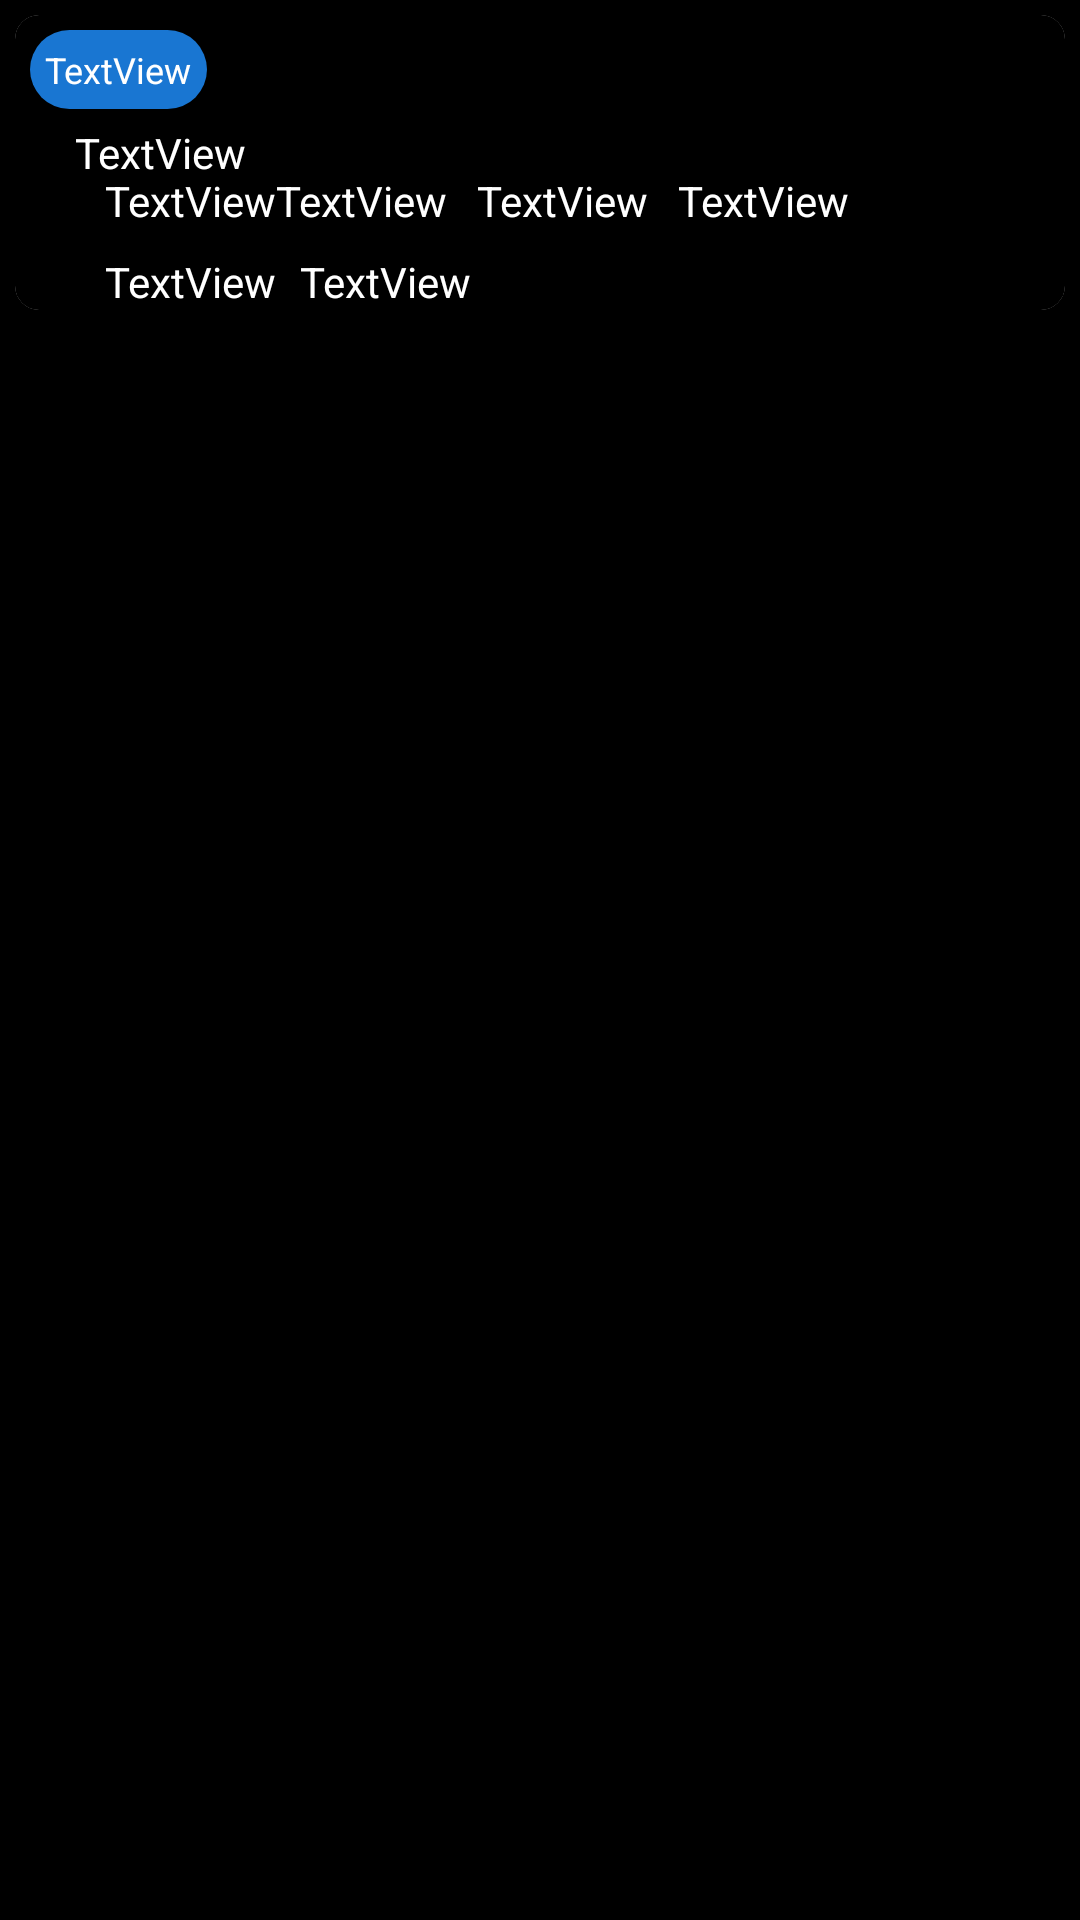

Layout XML and referenced resources for this Android screen:
<!-- AndroidManifest.xml: application theme Theme.Komarova -->
<!-- res/layout/all_tikets_item.xml -->
<?xml version="1.0" encoding="utf-8"?>
<androidx.constraintlayout.widget.ConstraintLayout xmlns:android="http://schemas.android.com/apk/res/android"
    xmlns:app="http://schemas.android.com/apk/res-auto"
    xmlns:tools="http://schemas.android.com/tools"
    android:layout_width="match_parent"
    android:layout_height="wrap_content"
    android:background="@color/black">

    <androidx.cardview.widget.CardView
        android:layout_width="0dp"
        android:layout_height="wrap_content"
        android:layout_marginStart="5dp"
        android:layout_marginTop="5dp"
        android:layout_marginEnd="5dp"
        android:background="@color/black"
        app:cardCornerRadius="8dp"
        app:layout_constraintBottom_toBottomOf="parent"
        app:layout_constraintEnd_toEndOf="parent"
        app:layout_constraintStart_toStartOf="parent"
        app:layout_constraintTop_toTopOf="parent"
        app:layout_constraintVertical_bias="0.0">

        <androidx.constraintlayout.widget.ConstraintLayout
            android:layout_width="match_parent"
            android:layout_height="match_parent"
            android:background="@color/black">

            <TextView
                android:id="@+id/titleDividerNoCustom"
                android:layout_width="wrap_content"
                android:layout_height="wrap_content"
                android:layout_marginStart="20dp"
                android:layout_marginTop="5dp"
                android:text="TextView"
                android:textColor="@color/white"
                app:layout_constraintStart_toStartOf="parent"
                app:layout_constraintTop_toBottomOf="@+id/frameLayout" />

            <TextView
                android:id="@+id/valueTextView"
                android:layout_width="wrap_content"
                android:layout_height="wrap_content"
                android:layout_marginStart="10dp"
                android:text="TextView"
                android:textColor="@color/white"
                app:layout_constraintBottom_toBottomOf="@+id/imageView8"
                app:layout_constraintStart_toEndOf="@+id/imageView8"
                app:layout_constraintTop_toTopOf="@+id/imageView8"
                app:layout_constraintVertical_bias="0.8" />

            <TextView
                android:id="@+id/arrivalDate"
                android:layout_width="wrap_content"
                android:layout_height="wrap_content"
                android:text="TextView"
                android:textColor="@color/white"
                app:layout_constraintBottom_toBottomOf="@+id/valueTextView"
                app:layout_constraintStart_toEndOf="@+id/valueTextView"
                app:layout_constraintTop_toTopOf="@+id/valueTextView" />

            <TextView
                android:id="@+id/town"
                android:layout_width="wrap_content"
                android:layout_height="wrap_content"
                android:layout_marginTop="8dp"
                android:text="TextView"
                android:textColor="@color/white"
                app:layout_constraintEnd_toEndOf="@+id/valueTextView"
                app:layout_constraintHorizontal_bias="0.0"
                app:layout_constraintStart_toStartOf="@+id/valueTextView"
                app:layout_constraintTop_toBottomOf="@+id/valueTextView" />

            <TextView
                android:id="@+id/arival_airport"
                android:layout_width="wrap_content"
                android:layout_height="wrap_content"
                android:layout_marginStart="8dp"
                android:text="TextView"
                android:textColor="@color/white"
                app:layout_constraintStart_toEndOf="@+id/valueTextView"
                app:layout_constraintTop_toTopOf="@+id/town" />

            <ImageView
                android:id="@+id/imageView8"
                android:layout_width="wrap_content"
                android:layout_height="wrap_content"
                app:layout_constraintBottom_toBottomOf="parent"
                app:layout_constraintEnd_toStartOf="@+id/valueTextView"
                app:layout_constraintHorizontal_bias="0.363"
                app:layout_constraintStart_toStartOf="@+id/titleDividerNoCustom"
                app:layout_constraintTop_toBottomOf="@+id/titleDividerNoCustom"
                app:layout_constraintVertical_bias="0.285"
                app:srcCompat="@drawable/red_circle" />

            <FrameLayout
                android:id="@+id/frameLayout"
                android:layout_width="wrap_content"
                android:layout_height="wrap_content"
                android:layout_marginStart="5dp"
                android:layout_marginTop="5dp"
                android:background="@drawable/rounded_corner_blue"
                app:layout_constraintStart_toStartOf="parent"
                app:layout_constraintTop_toTopOf="parent">

                <TextView
                    android:id="@+id/badge"
                    android:layout_width="match_parent"
                    android:layout_height="wrap_content"
                    android:layout_marginStart="5dp"
                    android:layout_marginTop="5dp"
                    android:layout_marginEnd="5dp"
                    android:layout_marginBottom="5dp"
                    android:text="TextView"
                    android:textColor="@color/white"
                    android:textSize="12sp" />
            </FrameLayout>

            <TextView
                android:id="@+id/allfliteTime"
                android:layout_width="wrap_content"
                android:layout_height="wrap_content"
                android:layout_marginStart="10dp"
                android:text="TextView"
                android:textColor="@color/white"
                app:layout_constraintBottom_toBottomOf="@+id/valueTextView"
                app:layout_constraintStart_toEndOf="@+id/arrivalDate"
                app:layout_constraintTop_toTopOf="@+id/arrivalDate" />

            <TextView
                android:id="@+id/hasTransfer"
                android:layout_width="wrap_content"
                android:layout_height="wrap_content"
                android:layout_marginStart="10dp"
                android:text="TextView"
                android:textColor="@color/white"
                app:layout_constraintBottom_toBottomOf="@+id/allfliteTime"
                app:layout_constraintStart_toEndOf="@+id/allfliteTime"
                app:layout_constraintTop_toTopOf="@+id/allfliteTime" />


        </androidx.constraintlayout.widget.ConstraintLayout>
    </androidx.cardview.widget.CardView>
</androidx.constraintlayout.widget.ConstraintLayout>
<!-- resources referenced by this layout -->
<resources>
  <color name="black">#FF000000</color>
  <color name="white">#FFFFFFFF</color>
  <!-- drawable rounded_corner_blue (drawable) -->
  <?xml version="1.0" encoding="utf-8"?>
  <shape xmlns:android="http://schemas.android.com/apk/res/android"
      android:shape="rectangle">
      <corners android:radius="20dp" /> 
      <solid android:color="#1976D2" /> 
  </shape>
  <style name="Theme.Komarova" parent="Base.Theme.Komarova">
          <item name="colorPrimary">#303F9F</item>
          <item name="statusBarForeground">@color/white</item>
          <item name="windowActionBar">false</item>
          <item name="windowNoTitle">true</item>
          <item name="colorOnPrimary">@color/white</item>
  
      </style>
  <style name="Base.Theme.Komarova" parent="Theme.MaterialComponents.DayNight.DarkActionBar">
          
          <item name="colorPrimary">@color/black</item>
          <item name="statusBarForeground">@color/black</item>
          <item name="windowActionBar">false</item>
          <item name="windowNoTitle">true</item>
          <item name="colorOnPrimary">@color/white</item> 
          <item name="colorOnSurface">@color/white</item> 
      </style>
</resources>
